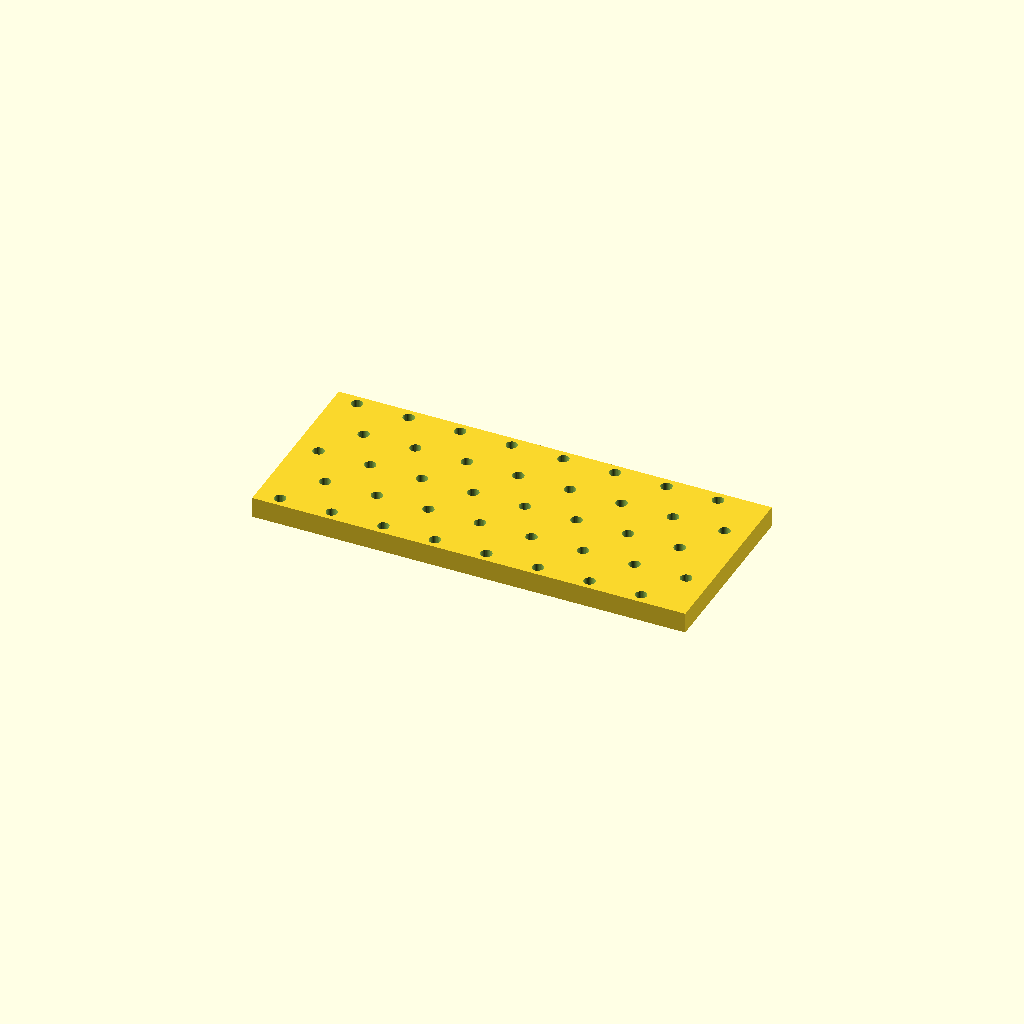
Cell 1: rendered with the file's own defaults.
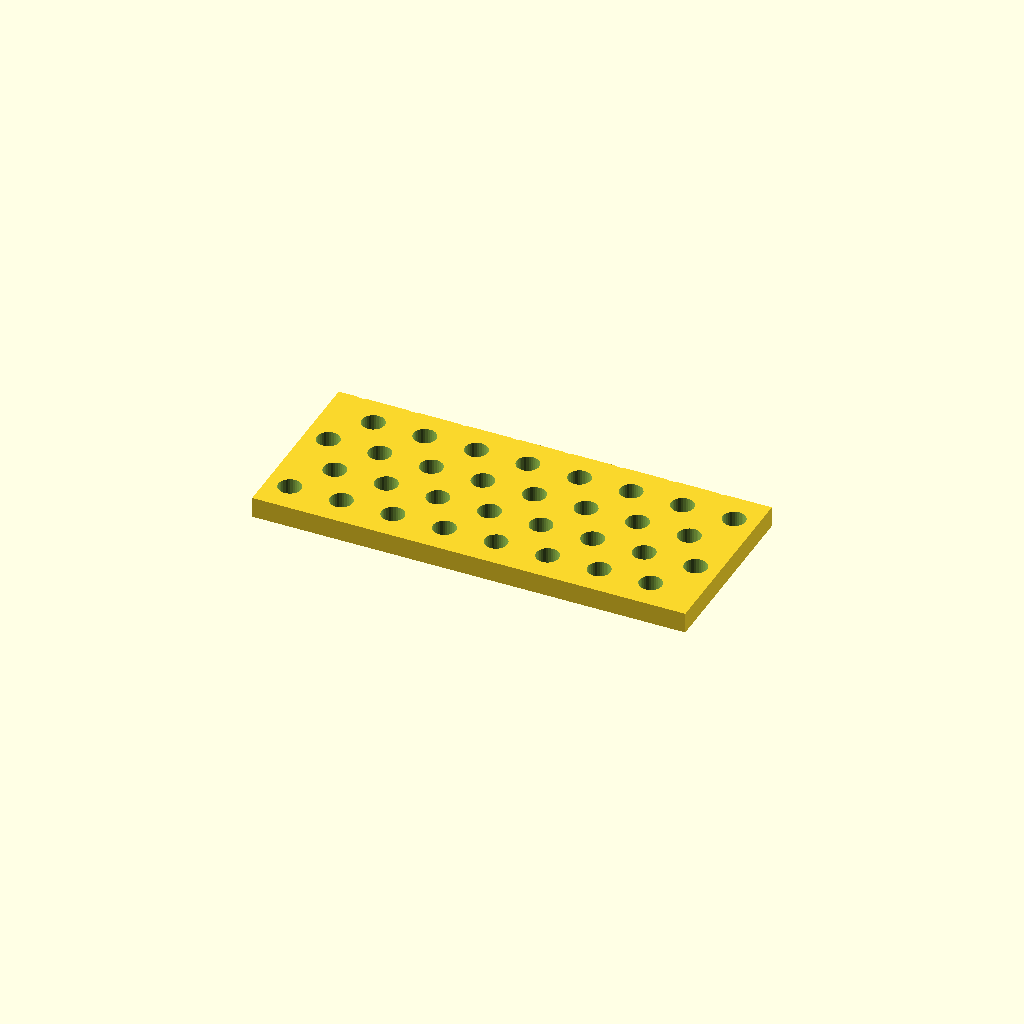
Cell 2: the same model with hole_d = 11.
One fixed orthographic camera (rotation 55°, 0°, 25°; colour scheme Cornfield) for every cell.
OpenSCAD source file optional_data/data/place1/perfpanels/part_0108.scad:
$fn = 32;

// ----------------------------------------------------------------------
// Perforated panel 210 x 90 x 10
// 5 x 8 Ø5.5 holes, checker layout
// ----------------------------------------------------------------------

// --- parameters (mm) ---
panel = [210, 90, 10];  // overall size (x, y, z)
hole_d = 5.5;           // hole diameter
pitch_x = 25;           // hole pitch along X
pitch_y = 20;           // hole pitch along Y

// --- derived feature positions (mm) ---
margin = hole_d / 2 + 2;            // = 4.75   clearance from the panel edge
row_offset = pitch_x / 2;           // = 12.5   shift of every other row
cols = floor((panel[0] - 2 * margin - row_offset) / pitch_x) + 1;  // = 8   how many columns fit in X
rows = floor((panel[1] - 2 * margin) / pitch_y) + 1;  // = 5   how many rows fit in Y
span_x = (cols - 1) * pitch_x + row_offset;  // = 187.5   width of the field
span_y = (rows - 1) * pitch_y;      // = 80   height of the field
origin_x = -span_x / 2;             // = -93.75   X of the first hole
origin_y = -span_y / 2;             // = -40   Y of the first row
holes = rows * cols;                // = 40   holes in total
feature_centers = [
  [origin_x + 0 * pitch_x, origin_y + 0 * pitch_y],
  [origin_x + 1 * pitch_x, origin_y + 0 * pitch_y],
  [origin_x + 2 * pitch_x, origin_y + 0 * pitch_y],
  [origin_x + 3 * pitch_x, origin_y + 0 * pitch_y],
  [origin_x + 4 * pitch_x, origin_y + 0 * pitch_y],
  [origin_x + 5 * pitch_x, origin_y + 0 * pitch_y],
  [origin_x + 6 * pitch_x, origin_y + 0 * pitch_y],
  [origin_x + 7 * pitch_x, origin_y + 0 * pitch_y],
  [origin_x + row_offset + 0 * pitch_x, origin_y + 1 * pitch_y],
  [origin_x + row_offset + 1 * pitch_x, origin_y + 1 * pitch_y],
  [origin_x + row_offset + 2 * pitch_x, origin_y + 1 * pitch_y],
  [origin_x + row_offset + 3 * pitch_x, origin_y + 1 * pitch_y],
  [origin_x + row_offset + 4 * pitch_x, origin_y + 1 * pitch_y],
  [origin_x + row_offset + 5 * pitch_x, origin_y + 1 * pitch_y],
  [origin_x + row_offset + 6 * pitch_x, origin_y + 1 * pitch_y],
  [origin_x + row_offset + 7 * pitch_x, origin_y + 1 * pitch_y],
  [origin_x + 0 * pitch_x, origin_y + 2 * pitch_y],
  [origin_x + 1 * pitch_x, origin_y + 2 * pitch_y],
  [origin_x + 2 * pitch_x, origin_y + 2 * pitch_y],
  [origin_x + 3 * pitch_x, origin_y + 2 * pitch_y],
  [origin_x + 4 * pitch_x, origin_y + 2 * pitch_y],
  [origin_x + 5 * pitch_x, origin_y + 2 * pitch_y],
  [origin_x + 6 * pitch_x, origin_y + 2 * pitch_y],
  [origin_x + 7 * pitch_x, origin_y + 2 * pitch_y],
  [origin_x + row_offset + 0 * pitch_x, origin_y + 3 * pitch_y],
  [origin_x + row_offset + 1 * pitch_x, origin_y + 3 * pitch_y],
  [origin_x + row_offset + 2 * pitch_x, origin_y + 3 * pitch_y],
  [origin_x + row_offset + 3 * pitch_x, origin_y + 3 * pitch_y],
  [origin_x + row_offset + 4 * pitch_x, origin_y + 3 * pitch_y],
  [origin_x + row_offset + 5 * pitch_x, origin_y + 3 * pitch_y],
  [origin_x + row_offset + 6 * pitch_x, origin_y + 3 * pitch_y],
  [origin_x + row_offset + 7 * pitch_x, origin_y + 3 * pitch_y],
  [origin_x + 0 * pitch_x, origin_y + 4 * pitch_y],
  [origin_x + 1 * pitch_x, origin_y + 4 * pitch_y],
  [origin_x + 2 * pitch_x, origin_y + 4 * pitch_y],
  [origin_x + 3 * pitch_x, origin_y + 4 * pitch_y],
  [origin_x + 4 * pitch_x, origin_y + 4 * pitch_y],
  [origin_x + 5 * pitch_x, origin_y + 4 * pitch_y],
  [origin_x + 6 * pitch_x, origin_y + 4 * pitch_y],
  [origin_x + 7 * pitch_x, origin_y + 4 * pitch_y]
];   // hole centres, used verbatim by the cutter loop

// panel outline, every hole through
difference() {
  cube(panel, center = true);
  for (centre = feature_centers)
    translate([centre[0], centre[1], 0])
      cylinder(d = hole_d, h = panel[2] + 2, center = true);
}
Customizer parameters (derived from the source; name, type, default, range or options):
panel: vector, default [210, 90, 10]
hole_d: number, default 5.5
pitch_x: number, default 25
pitch_y: number, default 20
